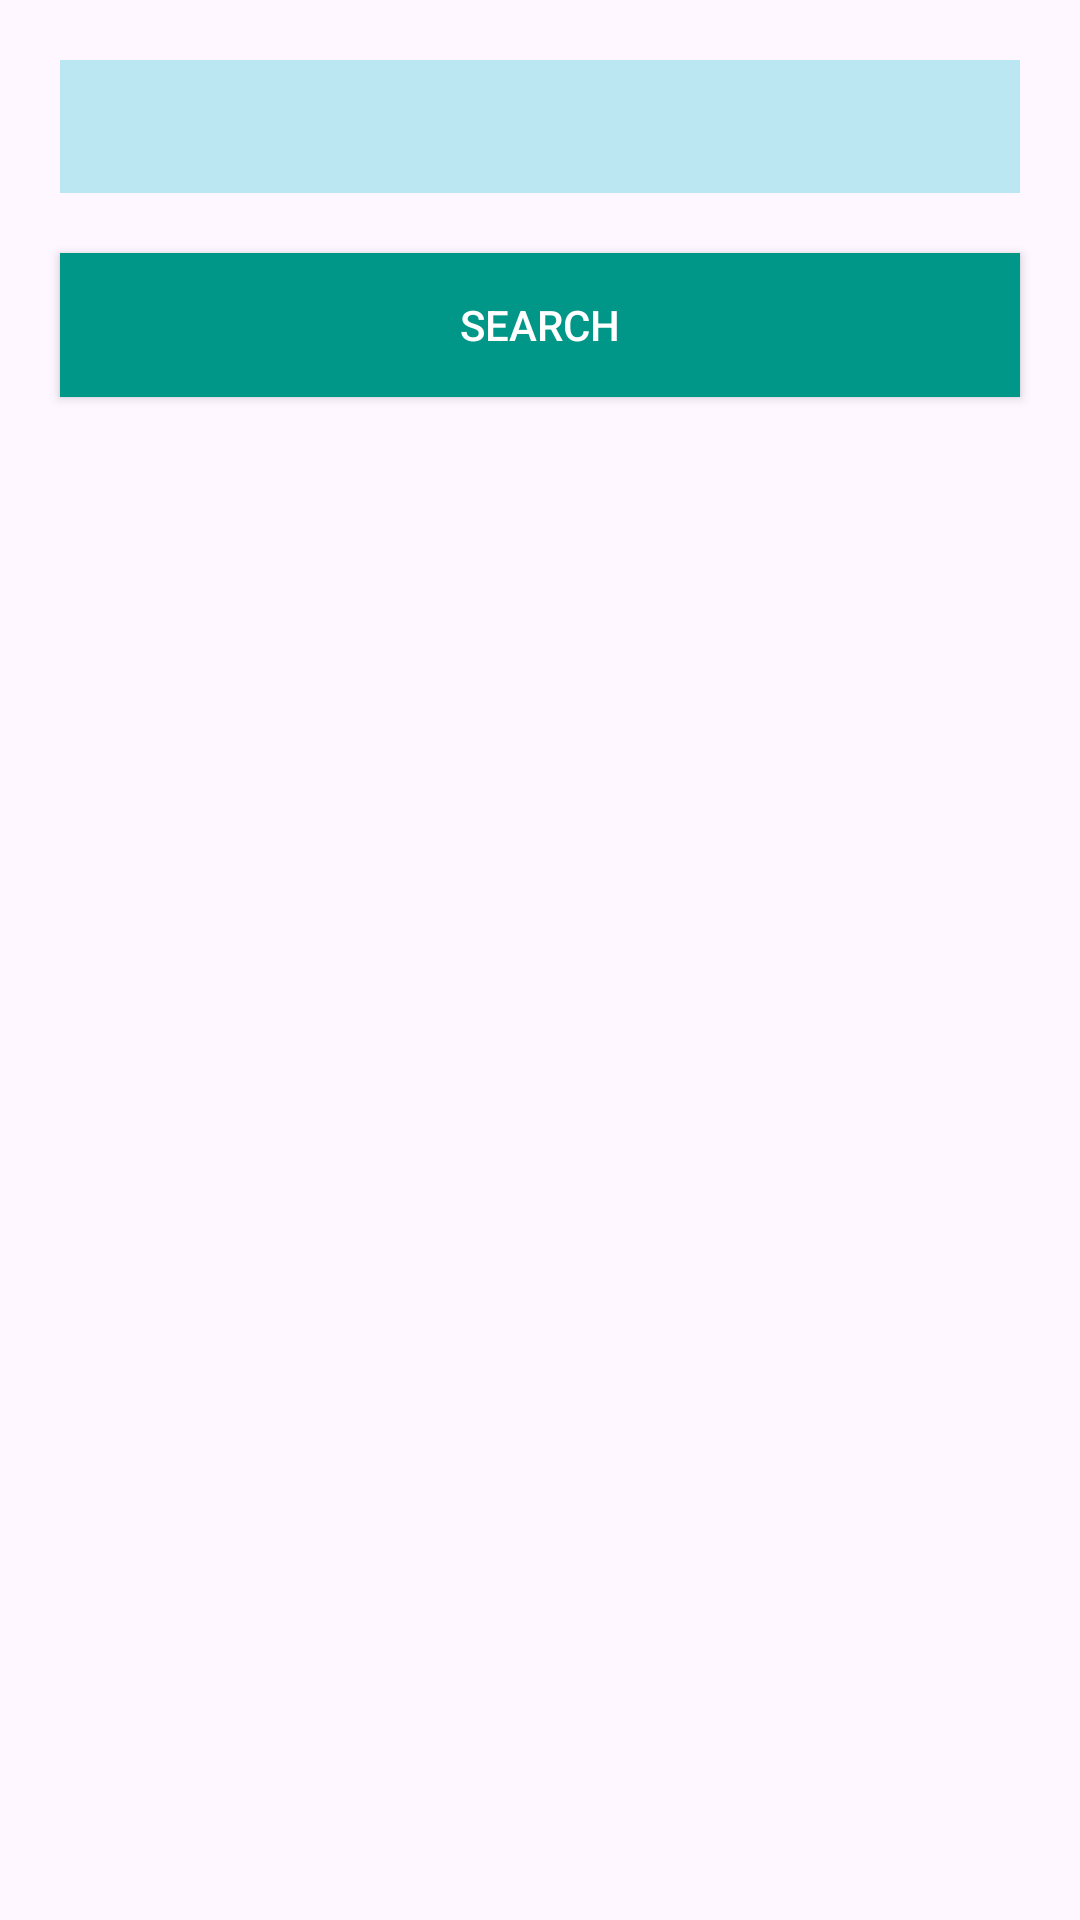

Reconstruct the res/layout file that produces this screen, plus the resources it refers to.
<!-- AndroidManifest.xml: application theme Theme.GitNews_APP -->
<!-- res/layout/activity_main.xml -->
<?xml version="1.0" encoding="utf-8"?>
<LinearLayout xmlns:android="http://schemas.android.com/apk/res/android"
    xmlns:app="http://schemas.android.com/apk/res-auto"
    xmlns:tools="http://schemas.android.com/tools"
    android:layout_width="match_parent"
    android:layout_height="match_parent"
    android:orientation="vertical"
    android:padding="10dp"
    tools:context=".MainActivity">


    <EditText
        android:id="@+id/editTextQuery"
        android:layout_width="match_parent"
        android:layout_height="wrap_content"
        android:layout_margin="10dp"
        android:background="@color/colorPrimary"
        android:ems="10"
        android:inputType="text"
        android:padding="10dp" />

    <Button
        android:id="@+id/buttonSearch"
        android:layout_width="match_parent"
        android:layout_height="wrap_content"
        android:layout_margin="10dp"
        android:background="@color/btn"
        android:text="Search"
        android:textColor="@color/white" />

    <ListView
        android:id="@+id/listViewUsers"
        android:layout_width="match_parent"
        android:layout_height="match_parent"
        android:layout_margin="10dp" />
</LinearLayout>
<!-- resources referenced by this layout -->
<resources>
  <color name="btn">#009688</color>
  <color name="colorPrimary">#BAE7F1</color>
  <color name="white">#ffffff</color>
  <style name="Theme.GitNews_APP" parent="Base.Theme.GitNews_APP" />
  <style name="Base.Theme.GitNews_APP" parent="Theme.Material3.DayNight">
          
          
      </style>
</resources>
